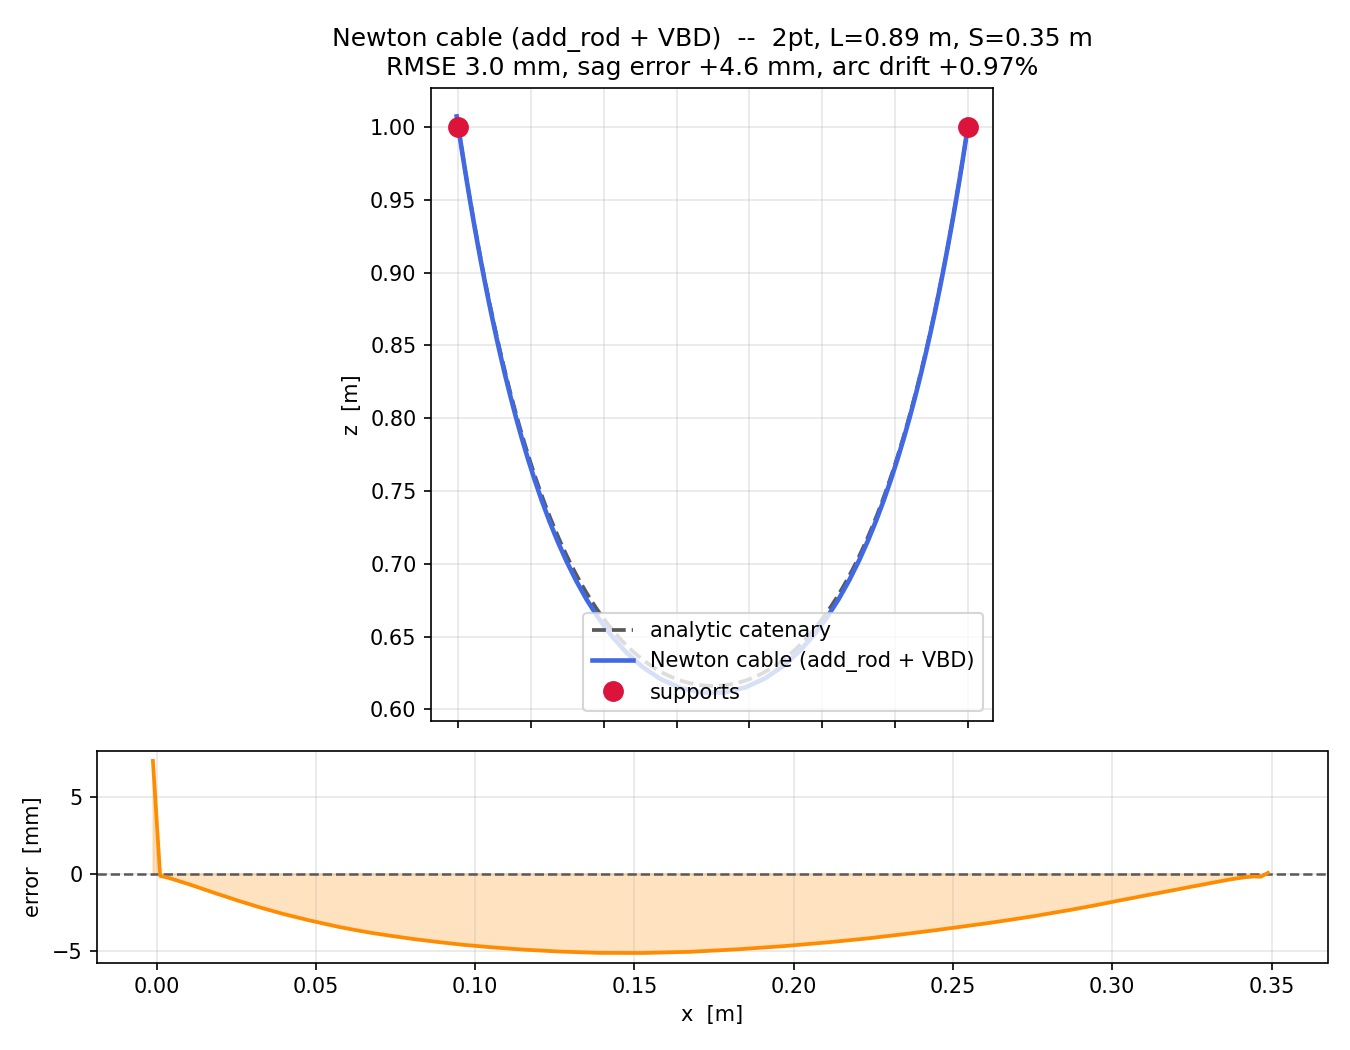

The data file committed next to this chart (first rows):
x_m, z_m
-0.001134, 1.007
0.001134, 0.9924
0.003455, 0.9775
0.005849, 0.9627
0.008328, 0.9478
0.0109, 0.9329
0.01356, 0.9181
0.01633, 0.9033
0.01922, 0.8885
0.02223, 0.8738
0.02537, 0.8591
0.02865, 0.8444
0.0321, 0.8298
0.03573, 0.8152
0.03956, 0.8007
0.0436, 0.7863
0.04789, 0.7719
0.05245, 0.7576
0.05732, 0.7434
0.06255, 0.7294
0.06818, 0.7155
0.07428, 0.7018
0.08093, 0.6884
0.08821, 0.6754
0.09623, 0.6627
0.1051, 0.6507
0.1151, 0.6394
0.1263, 0.6293
0.1388, 0.6209
0.1526, 0.6147
0.1674, 0.6114
0.1825, 0.6116
0.1972, 0.6151
0.2109, 0.6213
0.2232, 0.6298
0.2343, 0.6399
0.2443, 0.6511
0.2532, 0.6631
0.2613, 0.6757
0.2686, 0.6888
0.2752, 0.7022
0.2814, 0.7158
0.287, 0.7297
0.2923, 0.7437
0.2972, 0.7579
0.3018, 0.7722
0.3061, 0.7866
0.3102, 0.801
0.3141, 0.8155
0.3177, 0.8301
0.3212, 0.8448
0.3245, 0.8594
0.3277, 0.8742
0.3307, 0.8889
0.3336, 0.9037
0.3364, 0.9185
0.3391, 0.9333
0.3417, 0.9482
0.3442, 0.9631
0.3466, 0.9779
... 1 more rows
